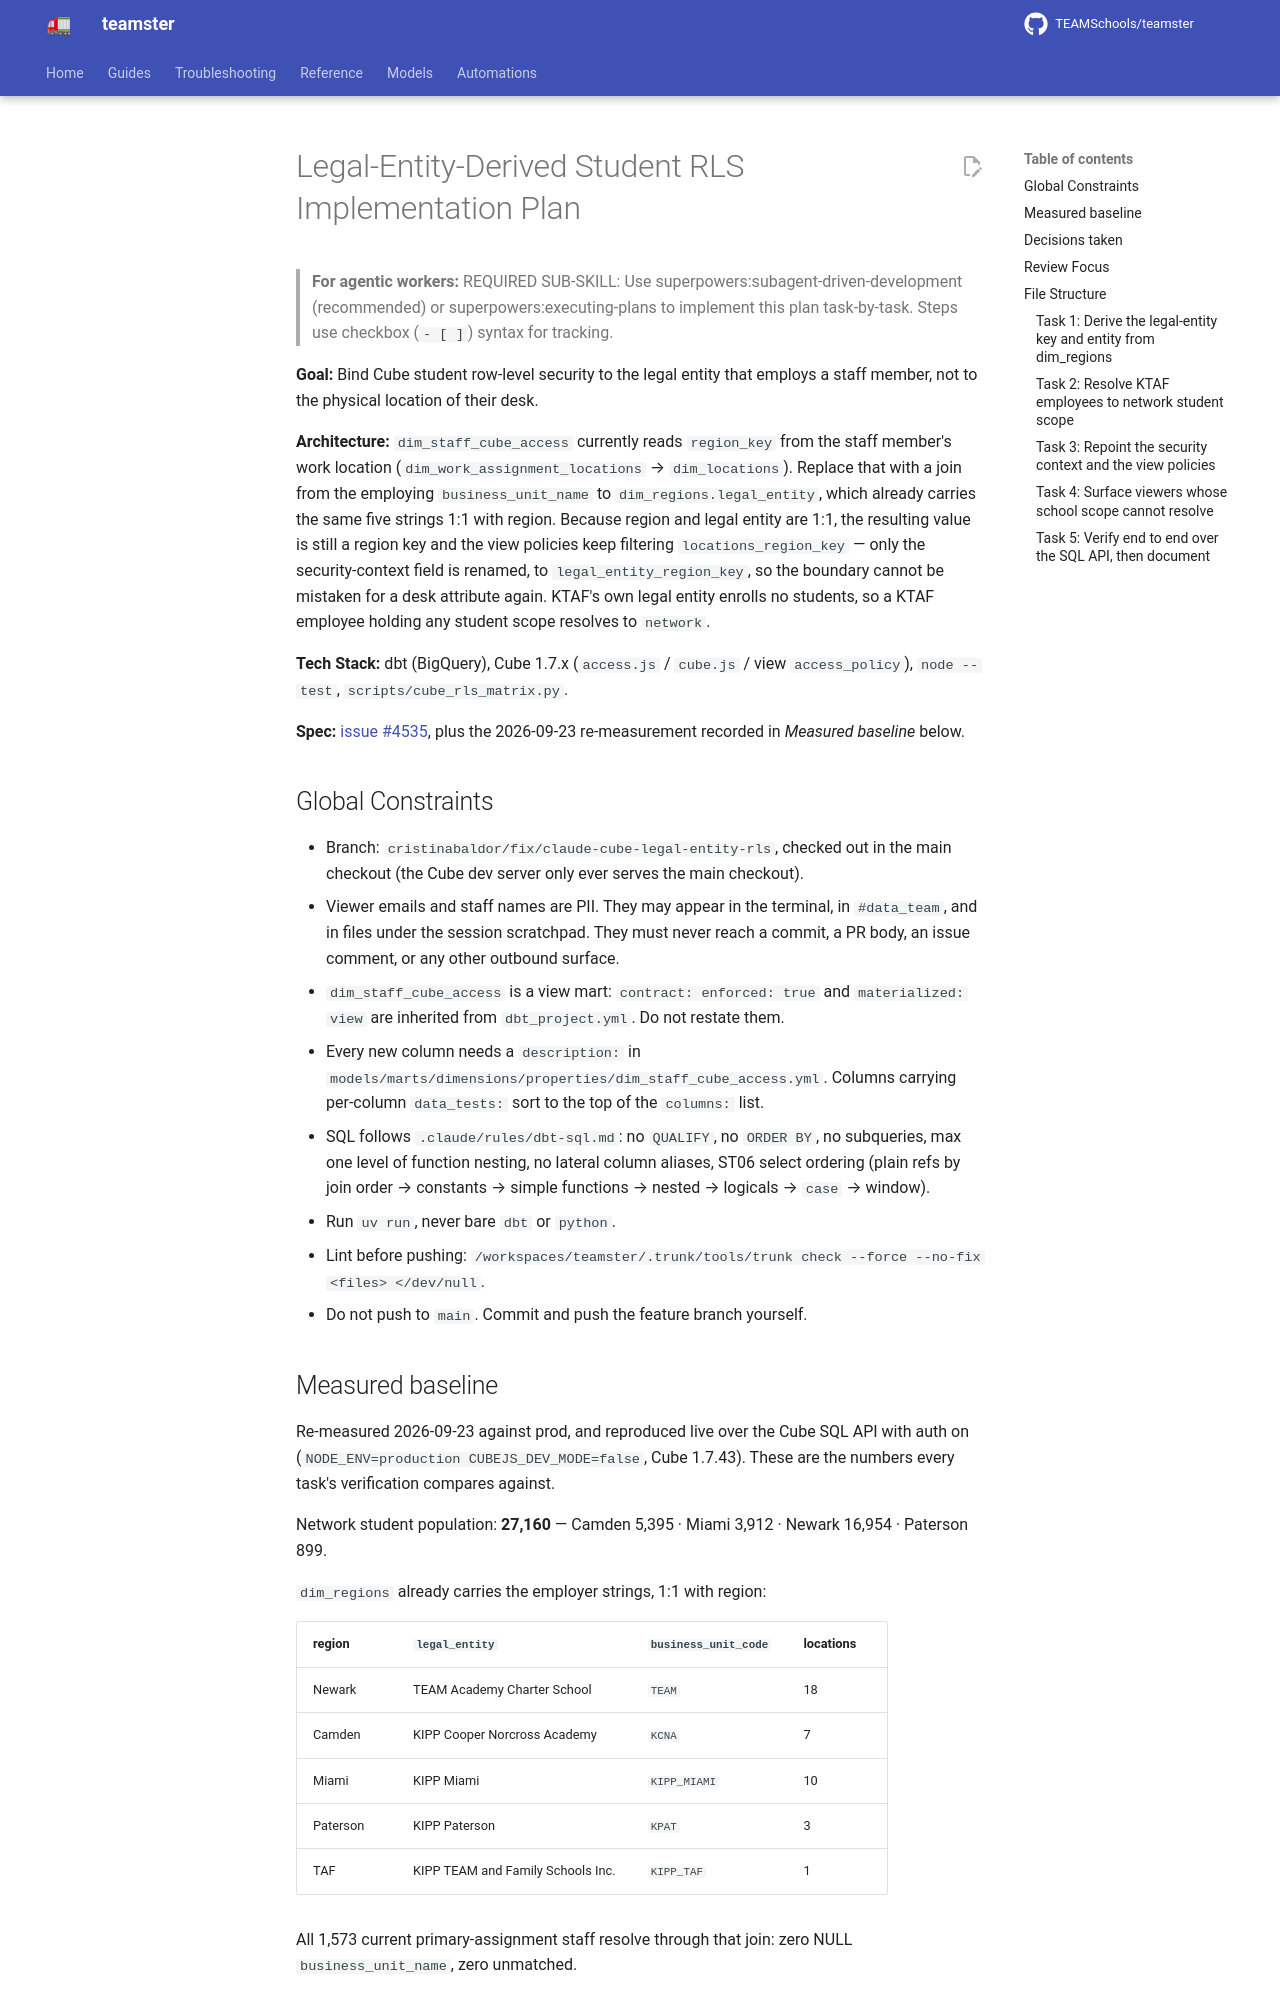

repository: TEAMSchools/teamster · page: superpowers/plans/2026-09-23-cube-legal-entity-student-rls/index.html · generator: mkdocs

# Legal-Entity-Derived Student RLS Implementation Plan

> **For agentic workers:** REQUIRED SUB-SKILL: Use
> superpowers:subagent-driven-development (recommended) or
> superpowers:executing-plans to implement this plan task-by-task. Steps use
> checkbox (`- [ ]`) syntax for tracking.

**Goal:** Bind Cube student row-level security to the legal entity that employs
a staff member, not to the physical location of their desk.

**Architecture:** `dim_staff_cube_access` currently reads `region_key` from the
staff member's work location (`dim_work_assignment_locations` →
`dim_locations`). Replace that with a join from the employing
`business_unit_name` to `dim_regions.legal_entity`, which already carries the
same five strings 1:1 with region. Because region and legal entity are 1:1, the
resulting value is still a region key and the view policies keep filtering
`locations_region_key` — only the security-context field is renamed, to
`legal_entity_region_key`, so the boundary cannot be mistaken for a desk
attribute again. KTAF's own legal entity enrolls no students, so a KTAF employee
holding any student scope resolves to `network`.

**Tech Stack:** dbt (BigQuery), Cube 1.7.x (`access.js` / `cube.js` / view
`access_policy`), `node --test`, `scripts/cube_rls_matrix.py`.

**Spec:** [issue #4535](https://github.com/TEAMSchools/teamster/issues/4535),
plus the 2026-09-23 re-measurement recorded in _Measured baseline_ below.

## Global Constraints

- Branch: `cristinabaldor/fix/claude-cube-legal-entity-rls`, checked out in the
  main checkout (the Cube dev server only ever serves the main checkout).
- Viewer emails and staff names are PII. They may appear in the terminal, in
  `#data_team`, and in files under the session scratchpad. They must never reach
  a commit, a PR body, an issue comment, or any other outbound surface.
- `dim_staff_cube_access` is a view mart: `contract: enforced: true` and
  `materialized: view` are inherited from `dbt_project.yml`. Do not restate
  them.
- Every new column needs a `description:` in
  `models/marts/dimensions/properties/dim_staff_cube_access.yml`. Columns
  carrying per-column `data_tests:` sort to the top of the `columns:` list.
- SQL follows `.claude/rules/dbt-sql.md`: no `QUALIFY`, no `ORDER BY`, no
  subqueries, max one level of function nesting, no lateral column aliases, ST06
  select ordering (plain refs by join order → constants → simple functions →
  nested → logicals → `case` → window).
- Run `uv run`, never bare `dbt` or `python`.
- Lint before pushing:
  `/workspaces/teamster/.trunk/tools/trunk check --force --no-fix <files> </dev/null`.
- Do not push to `main`. Commit and push the feature branch yourself.
